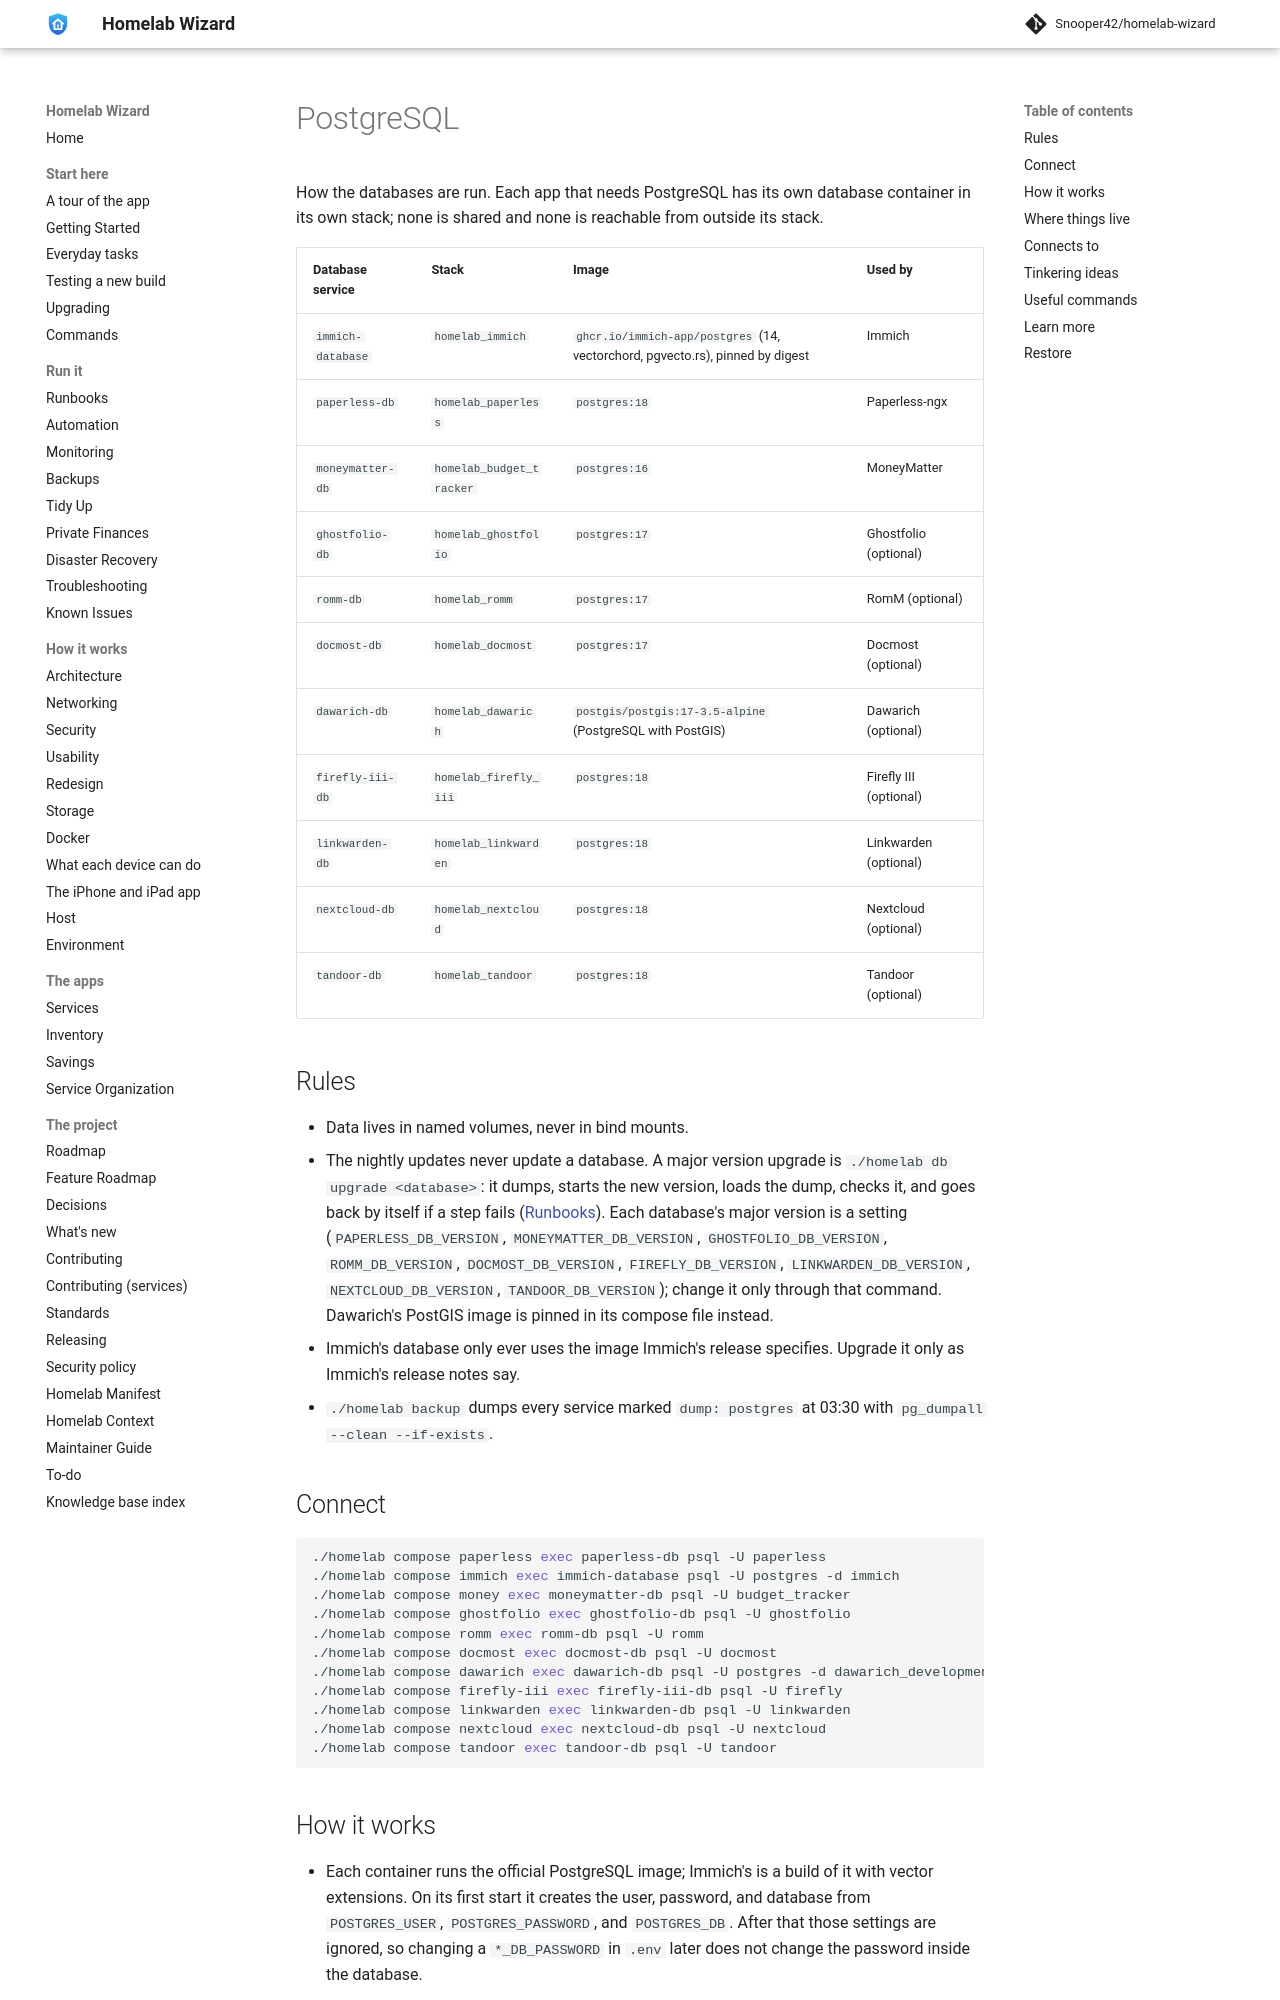

repository: Snooper42/homelab-wizard · page: services/system/PostgreSQL/index.html · generator: mkdocs

---
version: 0.17.0
---

# PostgreSQL

How the databases are run. Each app that needs PostgreSQL has its own database container in its own stack; none is shared and none is reachable from outside its stack.

| Database service | Stack | Image | Used by |
|---|---|---|---|
| `immich-database` | `homelab_immich` | `ghcr.io/immich-app/postgres` (14, vectorchord, pgvecto.rs), pinned by digest | Immich |
| `paperless-db` | `homelab_paperless` | `postgres:18` | Paperless-ngx |
| `moneymatter-db` | `homelab_budget_tracker` | `postgres:16` | MoneyMatter |
| `ghostfolio-db` | `homelab_ghostfolio` | `postgres:17` | Ghostfolio (optional) |
| `romm-db` | `homelab_romm` | `postgres:17` | RomM (optional) |
| `docmost-db` | `homelab_docmost` | `postgres:17` | Docmost (optional) |
| `dawarich-db` | `homelab_dawarich` | `postgis/postgis:17-3.5-alpine` (PostgreSQL with PostGIS) | Dawarich (optional) |
| `firefly-iii-db` | `homelab_firefly_iii` | `postgres:18` | Firefly III (optional) |
| `linkwarden-db` | `homelab_linkwarden` | `postgres:18` | Linkwarden (optional) |
| `nextcloud-db` | `homelab_nextcloud` | `postgres:18` | Nextcloud (optional) |
| `tandoor-db` | `homelab_tandoor` | `postgres:18` | Tandoor (optional) |

## Rules

- Data lives in named volumes, never in bind mounts.
- The nightly updates never update a database. A major version upgrade is `./homelab db upgrade <database>`: it dumps, starts the new version, loads the dump, checks it, and goes back by itself if a step fails ([Runbooks](<../../docs/Runbooks.md>)). Each database's major version is a setting (`PAPERLESS_DB_VERSION`, `MONEYMATTER_DB_VERSION`, `GHOSTFOLIO_DB_VERSION`, `ROMM_DB_VERSION`, `DOCMOST_DB_VERSION`, `FIREFLY_DB_VERSION`, `LINKWARDEN_DB_VERSION`, `NEXTCLOUD_DB_VERSION`, `TANDOOR_DB_VERSION`); change it only through that command. Dawarich's PostGIS image is pinned in its compose file instead.
- Immich's database only ever uses the image Immich's release specifies. Upgrade it only as Immich's release notes say.
- `./homelab backup` dumps every service marked `dump: postgres` at 03:30 with `pg_dumpall --clean --if-exists`.

## Connect

```bash
./homelab compose paperless exec paperless-db psql -U paperless
./homelab compose immich exec immich-database psql -U postgres -d immich
./homelab compose money exec moneymatter-db psql -U budget_tracker
./homelab compose ghostfolio exec ghostfolio-db psql -U ghostfolio
./homelab compose romm exec romm-db psql -U romm
./homelab compose docmost exec docmost-db psql -U docmost
./homelab compose dawarich exec dawarich-db psql -U postgres -d dawarich_development
./homelab compose firefly-iii exec firefly-iii-db psql -U firefly
./homelab compose linkwarden exec linkwarden-db psql -U linkwarden
./homelab compose nextcloud exec nextcloud-db psql -U nextcloud
./homelab compose tandoor exec tandoor-db psql -U tandoor
```
